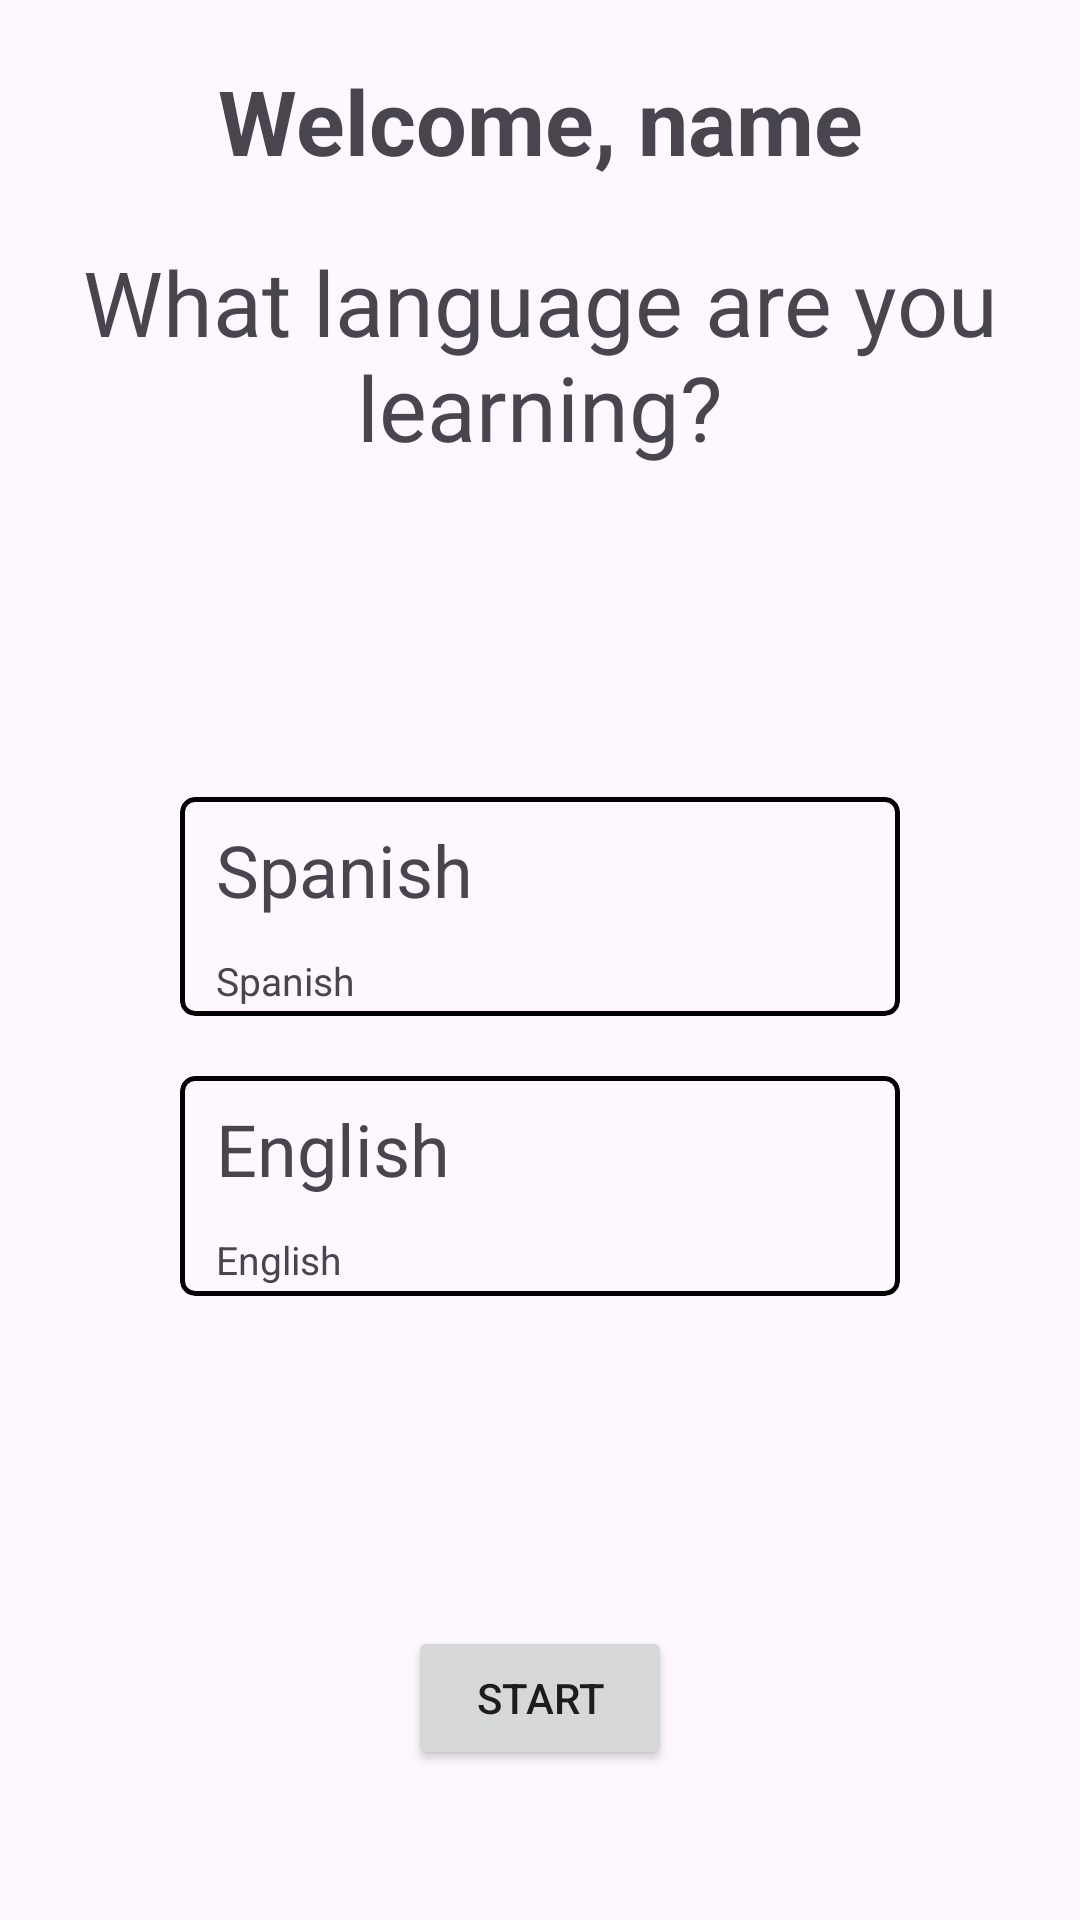

Reconstruct the res/layout file that produces this screen, plus the resources it refers to.
<!-- AndroidManifest.xml: application theme Theme.SnakeOne -->
<!-- res/layout/fragment_select_mode.xml -->
<?xml version="1.0" encoding="utf-8"?>
<androidx.constraintlayout.widget.ConstraintLayout xmlns:android="http://schemas.android.com/apk/res/android"
    xmlns:app="http://schemas.android.com/apk/res-auto"
    xmlns:tools="http://schemas.android.com/tools"
    android:layout_width="match_parent"
    android:layout_height="match_parent"
    tools:context=".ui.selectmode.SelectModeFragment">

    <TextView
        android:id="@+id/tv_welcome"
        android:layout_width="match_parent"
        android:layout_height="wrap_content"
        android:layout_margin="20dp"
        android:text="Welcome, name"
        android:textAlignment="center"
        android:textSize="30sp"
        android:textStyle="bold"
        app:layout_constraintEnd_toEndOf="parent"
        app:layout_constraintHorizontal_bias="0.5"
        app:layout_constraintStart_toStartOf="parent"
        app:layout_constraintTop_toTopOf="parent" />

    <TextView
        android:id="@+id/tv_what_language_are_you_learning"
        android:layout_width="match_parent"
        android:layout_height="wrap_content"
        android:layout_margin="20dp"
        android:text="What language are you learning?"
        android:textAlignment="center"
        android:textSize="30sp"
        app:layout_constraintEnd_toEndOf="parent"
        app:layout_constraintHorizontal_bias="0.5"
        app:layout_constraintStart_toStartOf="parent"
        app:layout_constraintTop_toBottomOf="@+id/tv_welcome" />

    <androidx.appcompat.widget.LinearLayoutCompat
        android:layout_width="0dp"
        android:layout_height="0dp"
        android:weightSum="2"
        android:orientation="vertical"
        android:layout_marginHorizontal="50dp"
        android:layout_marginVertical="100dp"
        app:layout_constraintBottom_toTopOf="@+id/btn_next"
        app:layout_constraintEnd_toEndOf="parent"
        app:layout_constraintHorizontal_bias="0.5"
        app:layout_constraintStart_toStartOf="parent"
        app:layout_constraintTop_toBottomOf="@+id/tv_what_language_are_you_learning">

        <com.google.android.material.card.MaterialCardView
            android:id="@+id/card_spanish"
            android:layout_width="match_parent"
            android:layout_height="0dp"
            android:layout_weight="1"
            app:cardCornerRadius="5dp"
            app:strokeColor="@color/black"
            android:layout_margin="10dp"
            app:layout_constraintBottom_toTopOf="@+id/btn_next"
            app:layout_constraintTop_toBottomOf="@+id/textView3"
            app:strokeWidth="1.5dp">

            <androidx.appcompat.widget.LinearLayoutCompat
                android:layout_width="match_parent"
                android:layout_height="match_parent"
                android:orientation="vertical">

                <TextView
                    android:id="@+id/tv_spanish"
                    android:layout_width="match_parent"
                    android:layout_height="wrap_content"
                    android:layout_marginHorizontal="12dp"
                    android:layout_marginTop="8dp"
                    android:text="Spanish"
                    android:textSize="24sp" />

                <TextView
                    android:id="@+id/tv_spa"
                    android:layout_width="match_parent"
                    android:layout_height="wrap_content"
                    android:layout_marginHorizontal="12dp"
                    android:layout_marginTop="12dp"
                    android:text="Spanish"
                    android:textSize="13sp" />
            </androidx.appcompat.widget.LinearLayoutCompat>

        </com.google.android.material.card.MaterialCardView>

        <com.google.android.material.card.MaterialCardView
            android:id="@+id/card_english"
            android:layout_width="match_parent"
            android:layout_height="0dp"
            android:layout_weight="1"
            app:cardCornerRadius="5dp"
            app:strokeColor="@color/black"
            android:layout_margin="10dp"
            app:layout_constraintBottom_toTopOf="@+id/btn_next"
            app:layout_constraintTop_toBottomOf="@+id/textView3"
            app:strokeWidth="1.5dp">

            <androidx.appcompat.widget.LinearLayoutCompat
                android:layout_width="match_parent"
                android:layout_height="match_parent"
                android:orientation="vertical">

                <TextView
                    android:id="@+id/tv_english"
                    android:layout_width="match_parent"
                    android:layout_height="wrap_content"
                    android:layout_marginHorizontal="12dp"
                    android:layout_marginTop="8dp"
                    android:text="English"
                    android:textSize="24sp" />

                <TextView
                    android:id="@+id/tv_eng"
                    android:layout_width="match_parent"
                    android:layout_height="wrap_content"
                    android:layout_marginHorizontal="12dp"
                    android:layout_marginTop="12dp"
                    android:text="English"
                    android:textSize="13sp" />
            </androidx.appcompat.widget.LinearLayoutCompat>

        </com.google.android.material.card.MaterialCardView>


    </androidx.appcompat.widget.LinearLayoutCompat>


    <Button
        android:id="@+id/btn_next"
        android:layout_width="wrap_content"
        android:layout_height="wrap_content"
        android:text="Start"
        android:layout_marginBottom="50dp"
        app:layout_constraintBottom_toBottomOf="parent"
        app:layout_constraintEnd_toEndOf="parent"
        app:layout_constraintHorizontal_bias="0.5"
        app:layout_constraintStart_toStartOf="parent" />


</androidx.constraintlayout.widget.ConstraintLayout>
<!-- resources referenced by this layout -->
<resources>
  <style name="Theme.SnakeOne" parent="Theme.Material3.Light.NoActionBar">
          
          <item name="colorPrimary">@color/purple_500</item>
          <item name="colorPrimaryVariant">@color/purple_700</item>
          <item name="colorOnPrimary">@color/white</item>
          
          <item name="colorSecondary">@color/teal_200</item>
          <item name="colorSecondaryVariant">@color/teal_700</item>
          <item name="colorOnSecondary">@color/black</item>
          
          <item name="android:statusBarColor">?attr/colorPrimaryVariant</item>
          
      </style>
  <!-- not gathered from this repository: default colours our renderer supplied (Android Studio template values) -->
  <color name="purple_500">#FF6200EE</color>
  <color name="purple_700">#FF3700B3</color>
  <color name="teal_200">#FF03DAC5</color>
  <color name="teal_700">#FF018786</color>
  <color name="black">#FF000000</color>
  <color name="white">#FFFFFFFF</color>
</resources>
